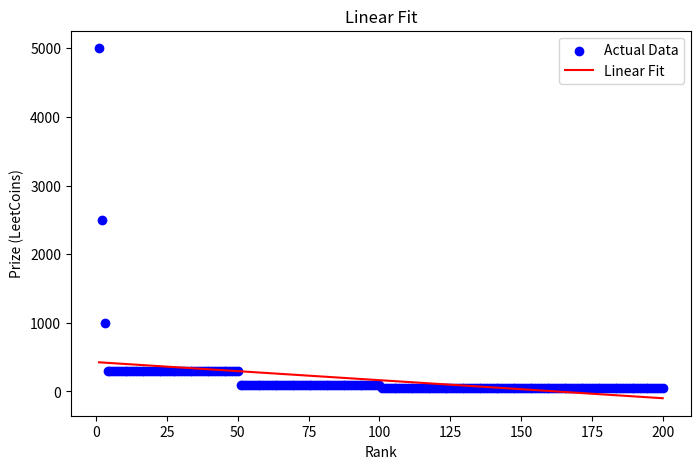
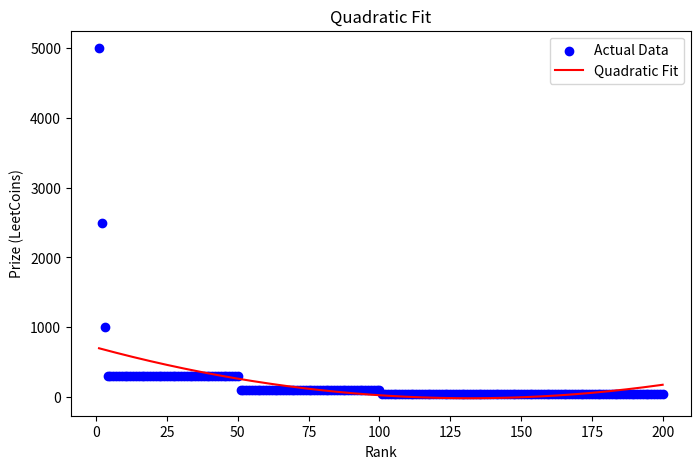
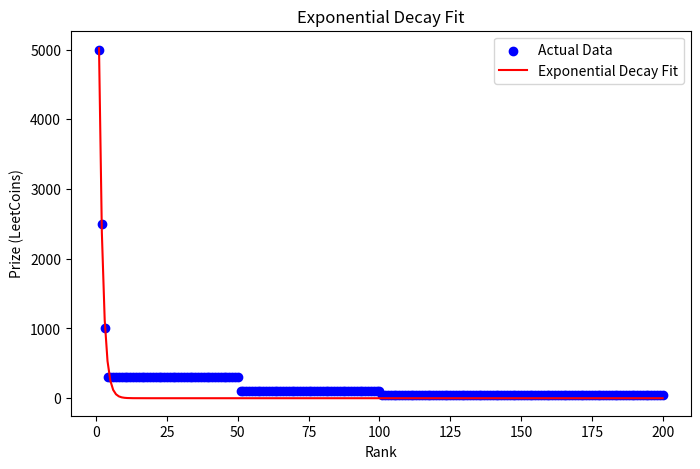
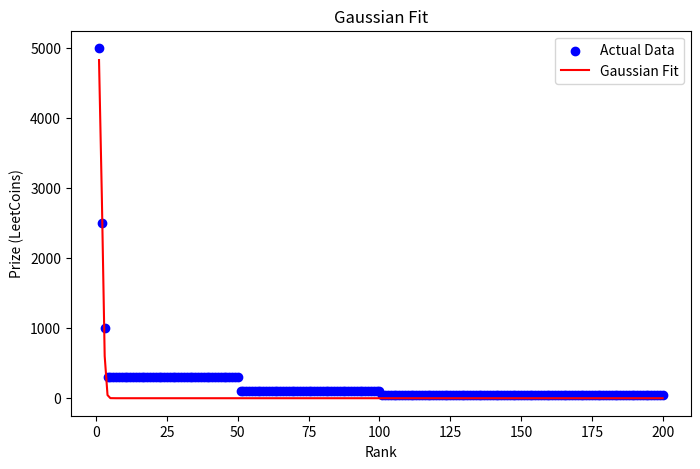

Python code for these plots, in order:
import numpy as np
import matplotlib.pyplot as plt
from scipy.optimize import curve_fit

# Dataset: ranks and corresponding prizes
ranks = [1, 2, 3] + list(range(4, 51)) + list(range(51, 101)) + list(range(101, 201))
prizes = [5000, 2500, 1000] + [300] * (50 - 4 + 1) + [100] * (100 - 51 + 1) + [50] * (200 - 101 + 1)

# Define curve models
def linear_model(rank, m, c):
    return m * rank + c

def quadratic_model(rank, a, b, c):
    return a * rank**2 + b * rank + c

def exponential_decay(rank, P1, k):
    rank_clipped = np.clip(rank - 1, 0, 100)  # Prevent overflow in exp()
    return P1 * np.exp(-k * rank_clipped)

def gaussian_model(rank, A, mu, sigma):
    return A * np.exp(-((rank - mu)**2) / (2 * sigma**2))

# Function to evaluate and plot fits
def evaluate_fit(model_name, model_func, x_data, y_data, p0=None, bounds=(-np.inf, np.inf), maxfev=2000):
    try:
        # Fit the model
        params, _ = curve_fit(model_func, x_data, y_data, p0=p0, bounds=bounds, maxfev=maxfev)
        fitted_y = model_func(x_data, *params)
        
        # Calculate Mean Squared Error (MSE)
        mse = np.mean((y_data - fitted_y)**2)
        
        # Calculate R-squared
        ss_total = np.sum((y_data - np.mean(y_data))**2)
        ss_residual = np.sum((y_data - fitted_y)**2)
        r_squared = 1 - (ss_residual / ss_total)
        
        # Plot the result
        plt.figure(figsize=(8, 5))
        plt.scatter(x_data, y_data, color='blue', label='Actual Data')
        plt.plot(x_data, fitted_y, color='red', label=f'{model_name} Fit')
        plt.xlabel('Rank')
        plt.ylabel('Prize (LeetCoins)')
        plt.title(f'{model_name} Fit')
        plt.legend()
        plt.show()
        
        # Output result quality
        print(f"{model_name}:")
        print(f"  MSE: {mse:.2f}")
        print(f"  R-squared: {r_squared:.4f}")
        
        if r_squared > 0.85:  # Threshold for a "good fit"
            print("  Result: Good fit\n")
        else:
            print("  Result: Not great fit\n")
    except RuntimeError as e:
        print(f"{model_name}: Fit failed ({e})\n")

# Prepare data for fitting
x_data = np.array(ranks)
y_data = np.array(prizes)

# Evaluate each model
evaluate_fit("Linear", linear_model, x_data, y_data)

evaluate_fit("Quadratic", quadratic_model, x_data, y_data)

evaluate_fit("Exponential Decay", exponential_decay, x_data, y_data,
             p0=[5000, 0.01], bounds=([0, 0], [np.inf, np.inf]))

evaluate_fit("Gaussian", gaussian_model, x_data, y_data,
             p0=[5000, np.mean(x_data), np.std(x_data)],
             bounds=([0, min(x_data), 0], [np.inf, max(x_data), np.inf]))